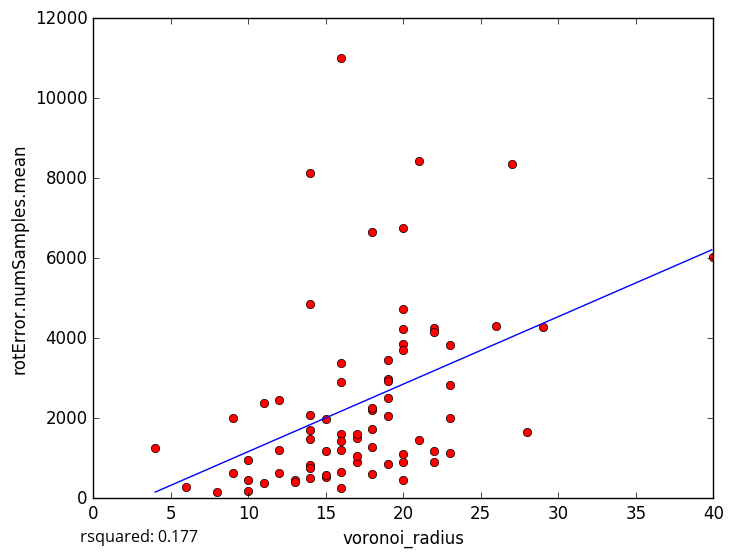

Source data for this figure (header and first rows):
voronoi_radius, rotError.numSamples.mean
14, 4854
18, 2208
15, 533.7
6, 281
11, 375.8
19, 2983
20, 4729
19, 2495
20, 1110
16, 244.5
14, 830.8
10, 180.0
10, 450.7
13, 456.1
9, 628.1
10, 955
20, 914
19, 2060
21, 8438
16, 1611
40, 6026
22, 4246
11, 2370
16, 11004
9, 2018
14, 8121
12, 2459
23, 2825
22, 898
19, 845.5
17, 908.2
18, 6648
23, 2005
28, 1650
21, 1444
22, 4167
8, 160.7
17, 1054
18, 1731
12, 1207
20, 6764
26, 4318
17, 1502
22, 1183
20, 4220
20, 3852
14, 2071
20, 3697
14, 1493
16, 3379
16, 655.8
12, 619.8
17, 1611
23, 3842
18, 1279
16, 2907
14, 1698
23, 1120
15, 581.0
14, 510.3
... 18 more rows
